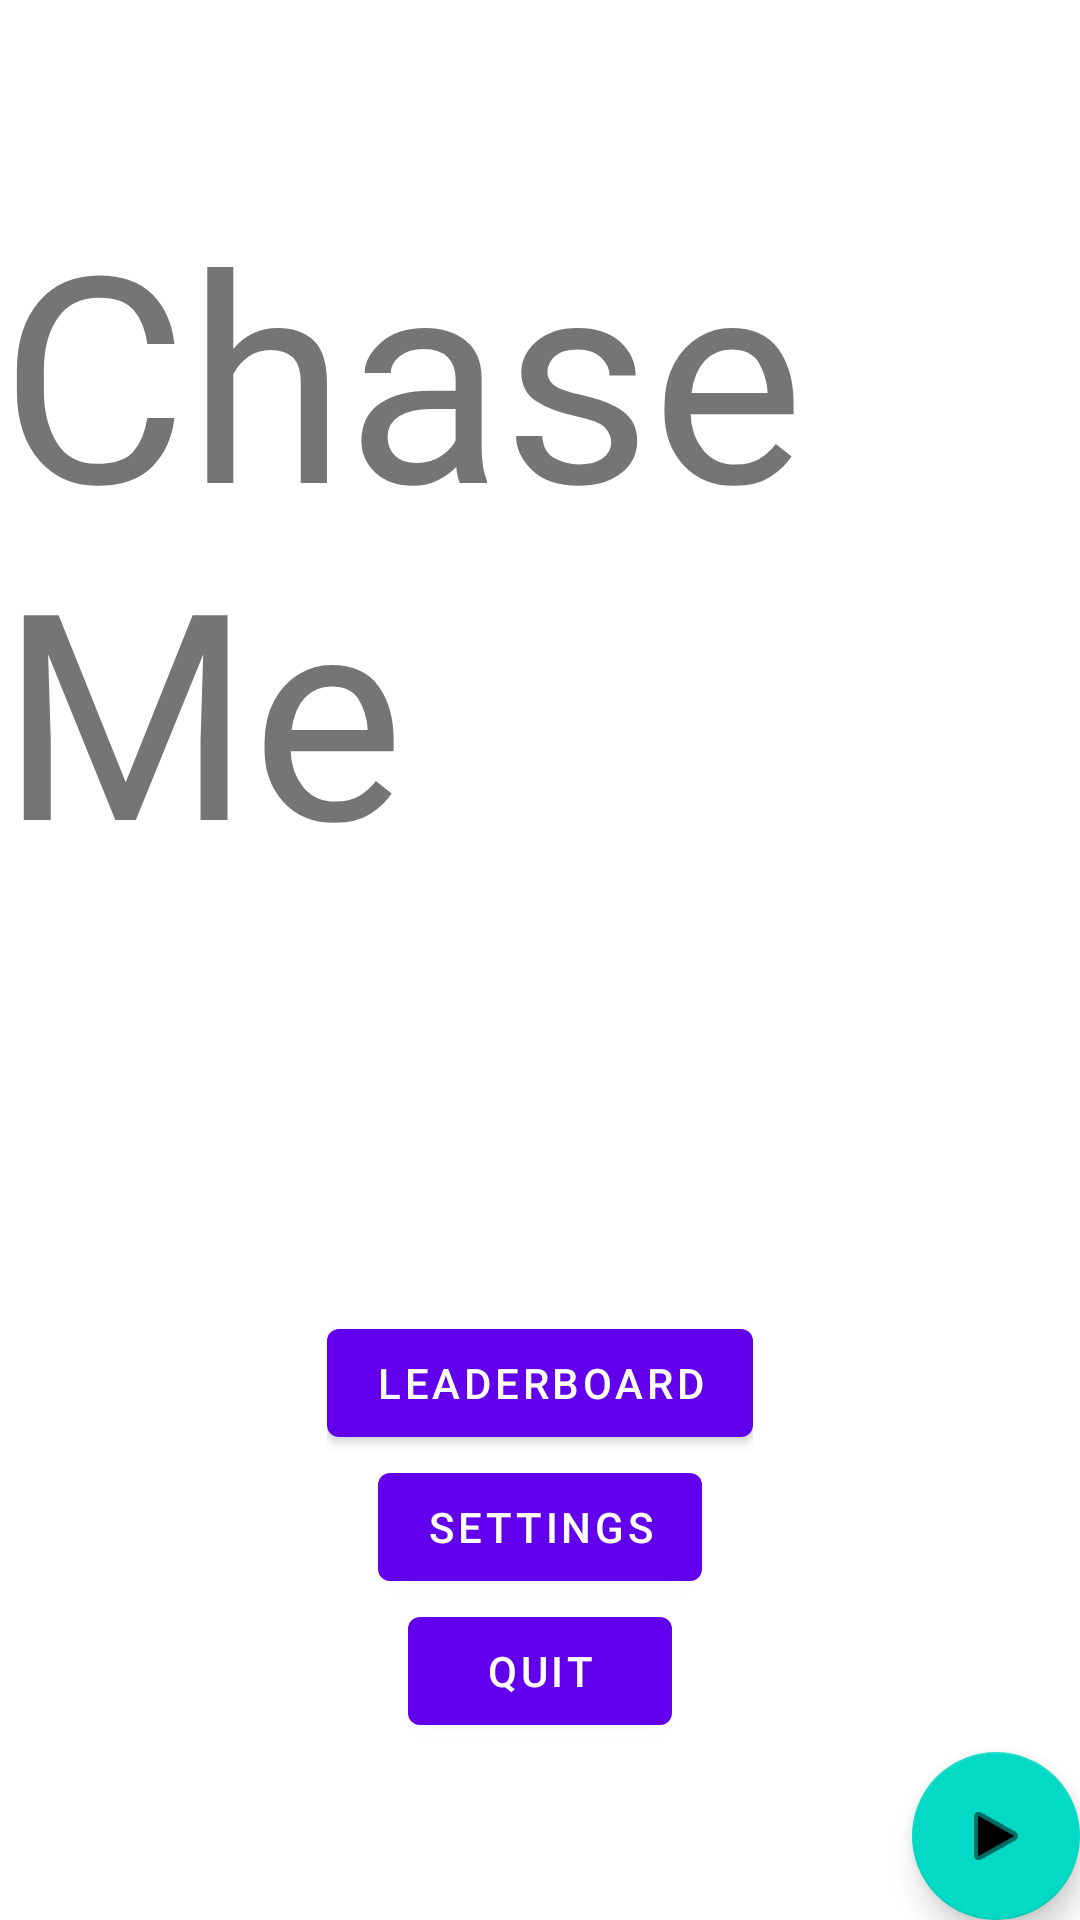

Here is an Android app screen rendered from its layout file. Give the layout XML and the strings, colors and styles it references.
<!-- AndroidManifest.xml: application theme Theme.ChaseMe -->
<!-- res/layout/main_menu_fragment.xml -->
<?xml version="1.0" encoding="utf-8"?>
<androidx.constraintlayout.widget.ConstraintLayout xmlns:android="http://schemas.android.com/apk/res/android"
    xmlns:app="http://schemas.android.com/apk/res-auto"
    xmlns:tools="http://schemas.android.com/tools"
    android:layout_width="match_parent"
    android:layout_height="match_parent"
    tools:context=".fragment.MainMenuFragment">

    <TextView
        android:id="@+id/textview_first"
        android:layout_width="wrap_content"
        android:layout_height="wrap_content"
        android:fontFamily="@font/cookie"
        android:text="@string/app_name"
        android:textSize="96sp"
        app:layout_constraintBottom_toTopOf="@+id/lastgameTextView"
        app:layout_constraintEnd_toEndOf="parent"
        app:layout_constraintStart_toStartOf="parent"
        app:layout_constraintTop_toTopOf="parent" />

    <TextView
        android:id="@+id/lastgameTextView"
        android:layout_width="wrap_content"
        android:layout_height="wrap_content"
        app:layout_constraintBottom_toTopOf="@+id/linearLayout"
        app:layout_constraintEnd_toEndOf="parent"
        app:layout_constraintStart_toStartOf="parent"
        app:layout_constraintTop_toBottomOf="@+id/textview_first" />

    <LinearLayout
        android:id="@+id/linearLayout"
        android:layout_width="wrap_content"
        android:layout_height="wrap_content"
        android:orientation="vertical"
        app:layout_constraintBottom_toBottomOf="parent"
        app:layout_constraintEnd_toEndOf="parent"
        app:layout_constraintHorizontal_bias="0.5"
        app:layout_constraintStart_toStartOf="parent"
        app:layout_constraintTop_toBottomOf="@+id/lastgameTextView">

        <Button
            android:id="@+id/button_leaderboard"
            android:layout_width="wrap_content"
            android:layout_height="wrap_content"
            android:layout_gravity="center"
            android:text="@string/Leaderboard" />

        <Button
            android:id="@+id/button_settings"
            android:layout_width="wrap_content"
            android:layout_height="wrap_content"
            android:layout_gravity="center"
            android:text="@string/Settings" />

        <Button
            android:id="@+id/button_quit"
            android:layout_width="wrap_content"
            android:layout_height="wrap_content"
            android:layout_gravity="center"
            android:text="@string/Quit" />
    </LinearLayout>

    <com.google.android.material.floatingactionbutton.FloatingActionButton
        android:id="@+id/fab"
        android:layout_width="wrap_content"
        android:layout_height="wrap_content"
        android:layout_gravity="bottom|right"
        android:layout_marginEnd="@dimen/fab_margin"
        android:layout_marginBottom="@dimen/fab_margin"
        app:layout_constraintBottom_toBottomOf="parent"
        app:layout_constraintEnd_toEndOf="parent"
        app:srcCompat="@android:drawable/ic_media_play"
        tools:ignore="SpeakableTextPresentCheck" />

</androidx.constraintlayout.widget.ConstraintLayout>
<!-- resources referenced by this layout -->
<resources>
  <string name="Leaderboard">Leaderboard</string>
  <string name="Quit">Quit</string>
  <string name="Settings">Settings</string>
  <string name="app_name">Chase Me</string>
  <style name="Theme.ChaseMe" parent="Theme.MaterialComponents.DayNight.DarkActionBar">
          
          <item name="colorPrimary">@color/purple_500</item>
          <item name="colorPrimaryVariant">@color/purple_700</item>
          <item name="colorOnPrimary">@color/white</item>
          
          <item name="colorSecondary">@color/teal_200</item>
          <item name="colorSecondaryVariant">@color/teal_700</item>
          <item name="colorOnSecondary">@color/black</item>
          
          <item name="android:statusBarColor" tools:targetApi="l">?attr/colorPrimaryVariant</item>
          
      </style>
  <!-- not gathered from this repository: default colours our renderer supplied (Android Studio template values) -->
  <color name="purple_500">#FF6200EE</color>
  <color name="purple_700">#FF3700B3</color>
  <color name="teal_200">#FF03DAC5</color>
  <color name="teal_700">#FF018786</color>
  <color name="black">#FF000000</color>
  <color name="white">#FFFFFFFF</color>
</resources>
